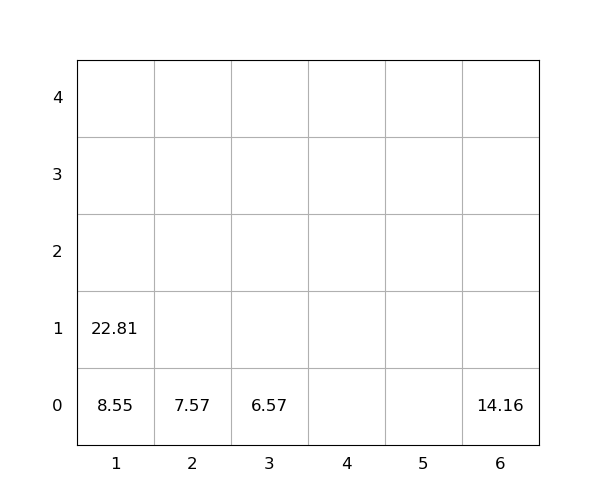

Data behind this chart, as committed beside it:
idx, loc_x, loc_y, loc_z, weight, seq, emerg, reloc, size(ft)
1, 1, 0, 0, 8.55, 1, 0, 0, 20
2, 1, 0, 1, 22.81, 2, 0, 0, 20
3, 2, 0, 0, 7.57, 3, 0, 0, 20
4, 6, 0, 0, 14.16, 4, 0, 0, 20
5, 3, 0, 0, 6.57, 5, 0, 0, 20
